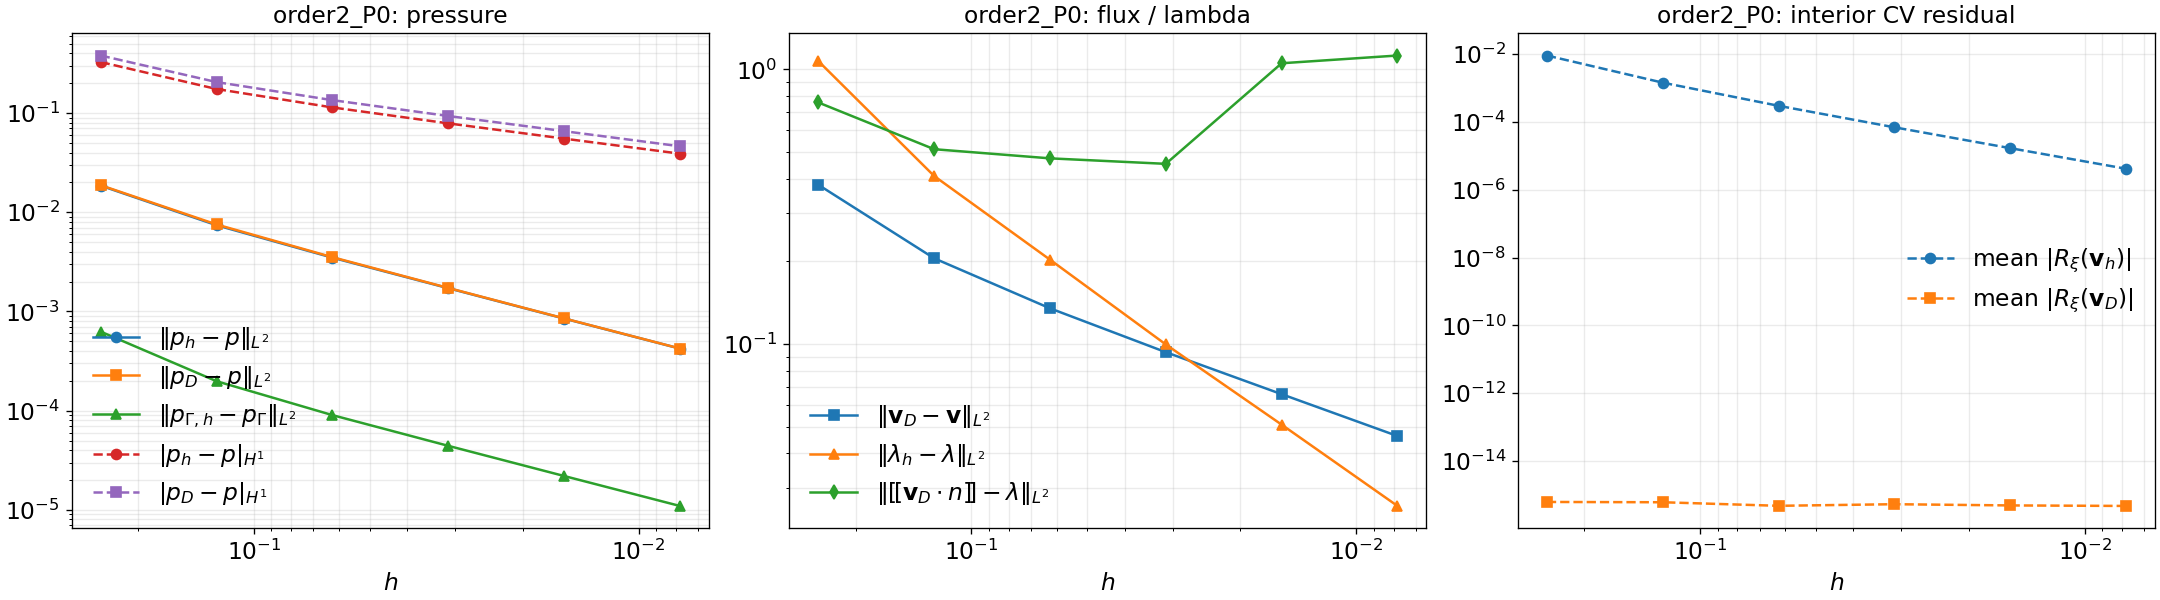

The data file committed next to this chart (first rows):
case, order, lambda_order, lambda_space, ref, h, h_lambda, h_lambda_arc, dofs, dofs_total, dofs_lambda, n_lambda, err_p_cg_l2, err_p_cg_h1, err_p_rec_l2, err_p_rec_h1, err_p_gamma_l2, err_p_gamma_h1, err_lam_h, err_lam_jump_cg, err_lam_jump_rec, err_q_cg, err_q_rec, mean_elem_cg
order2_P0, 2, 0, DG0, 2, 0.25, 0.7071, 0.7071, 81, 108, 2, 2, 0.01856, 0.3266, 0.01873, 0.38, 0.0006261, 0.01909, 1.072, 0.5133, 0.7578, 0.3266, 0.38, 0.08595
order2_P0, 2, 0, DG0, 3, 0.125, 0.3536, 0.3536, 289, 340, 4, 4, 0.007402, 0.1747, 0.007531, 0.2052, 0.0001982, 0.005212, 0.4091, 0.349, 0.5122, 0.1747, 0.2052, 0.01369
order2_P0, 2, 0, DG0, 4, 0.0625, 0.1768, 0.1768, 1089, 1190, 8, 8, 0.003487, 0.1139, 0.003526, 0.1349, 9.021564774818737e-05, 0.001315, 0.2029, 0.289, 0.4744, 0.1139, 0.1349, 0.002671
order2_P0, 2, 0, DG0, 5, 0.03125, 0.08839, 0.08839, 4225, 4424, 16, 16, 0.001717, 0.07871, 0.001727, 0.09342, 4.423439362591492e-05, 0.0003464, 0.09967, 0.2639, 0.4531, 0.07871, 0.09342, 0.0005992
order2_P0, 2, 0, DG0, 6, 0.01562, 0.04562, 0.04562, 16641, 17037, 31, 31, 0.0008491, 0.05525, 0.0008517, 0.06569, 2.196478989130596e-05, 9.637314143343077e-05, 0.05088, 0.9919, 1.053, 0.05525, 0.06569, 0.0001425
order2_P0, 2, 0, DG0, 7, 0.007812, 0.02318, 0.02318, 66049, 66837, 61, 61, 0.0004226, 0.03897, 0.0004232, 0.04625, 1.0953091309057303e-05, 3.2117236774421166e-05, 0.02574, 1.067, 1.123, 0.03897, 0.04625, 3.4600654471228243e-05
